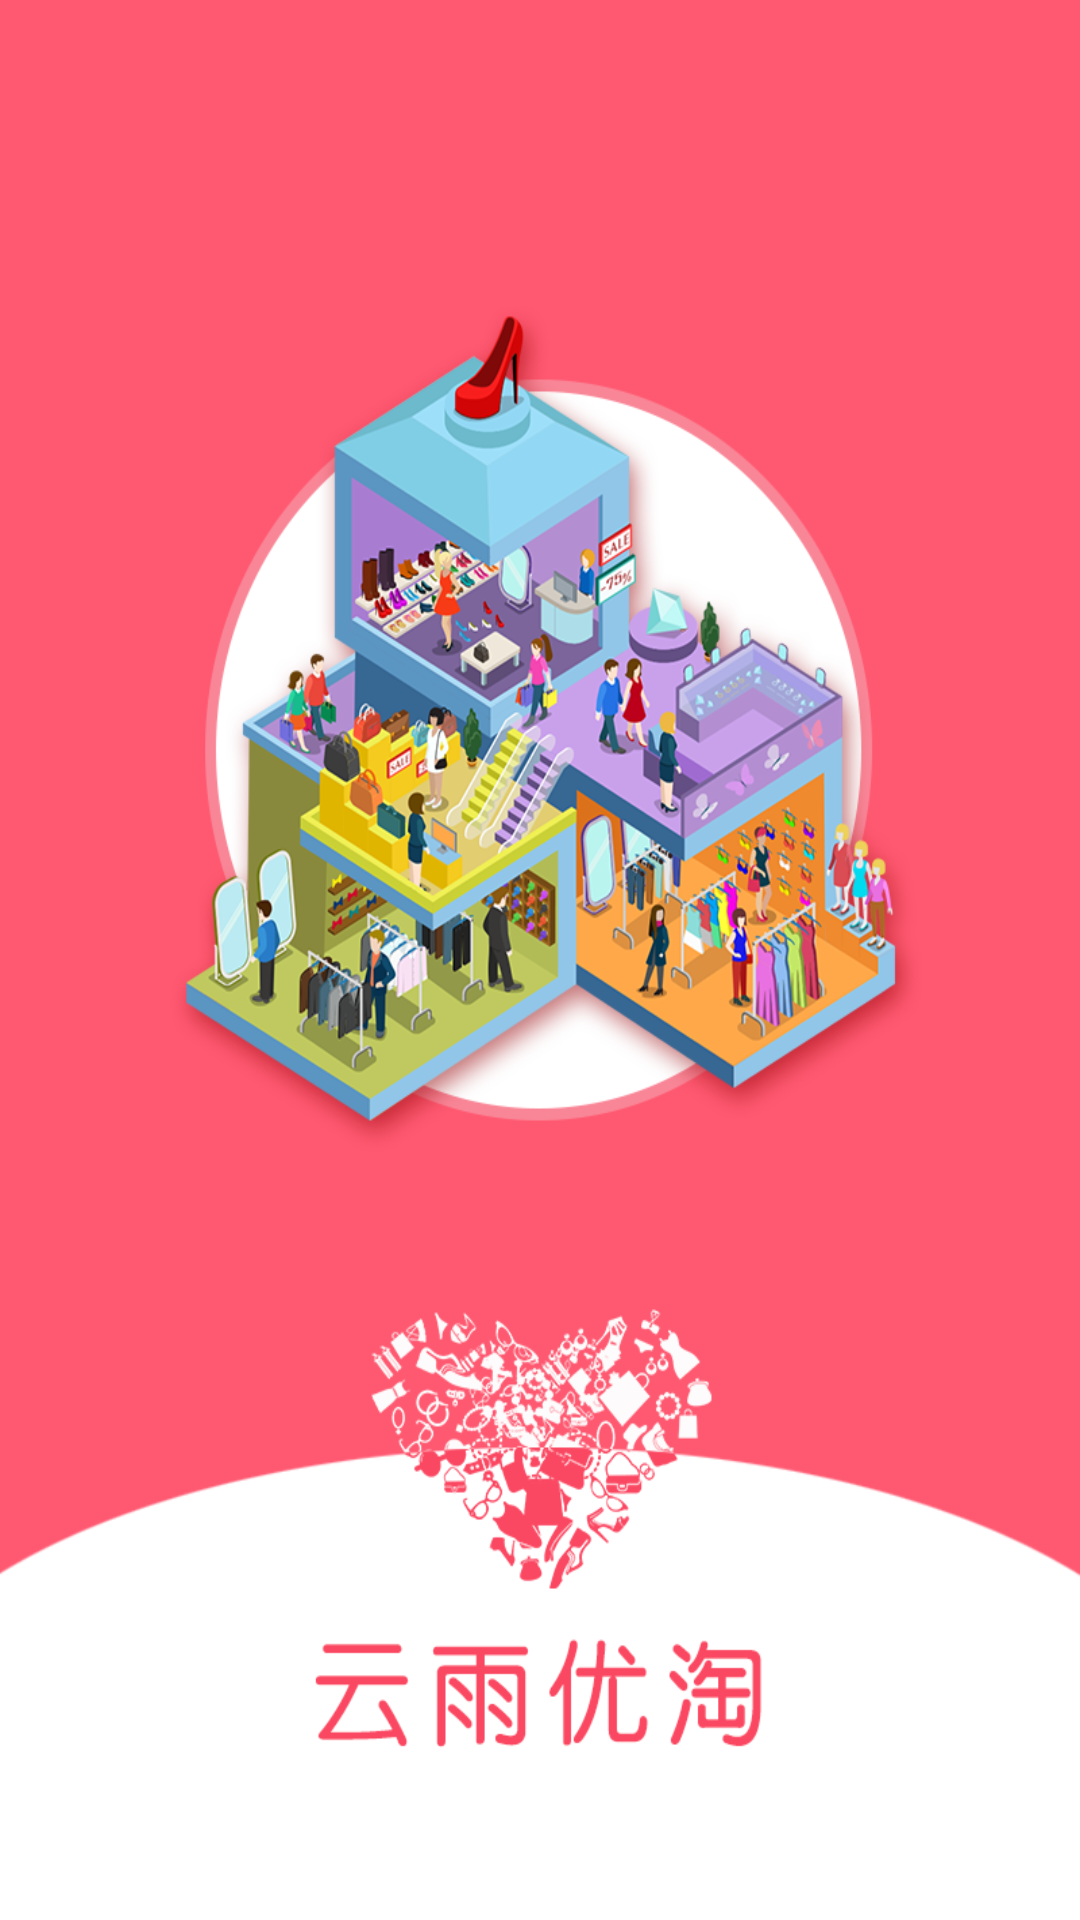

Write the Android layout XML for this screen, with the resource values it uses.
<!-- AndroidManifest.xml: application theme AppTheme -->
<!-- res/layout/page_tab1.xml -->
<?xml version="1.0" encoding="utf-8"?>
<LinearLayout xmlns:android="http://schemas.android.com/apk/res/android"
    android:layout_width="match_parent"
    android:layout_height="match_parent"
    android:orientation="vertical">

    <ImageView
        android:layout_width="match_parent"
        android:layout_height="match_parent"
        android:background="@mipmap/pag1"
        android:scaleType="centerCrop" />
</LinearLayout>
<!-- resources referenced by this layout -->
<resources>
  <!-- mipmap pag1: png bitmap (mipmap-xxhdpi, 308037 bytes) -->
  <style name="AppTheme" parent="Theme.AppCompat.Light.NoActionBar">
          
          <item name="colorPrimary">@color/colorPrimary</item>
          <item name="colorPrimaryDark">@color/bitu</item>
          <item name="colorAccent">@color/colorAccent</item>
      </style>
  <color name="colorPrimary">#3F51B5</color>
  <color name="bitu">#FF7A07</color>
  <color name="colorAccent">#FF4081</color>
</resources>
